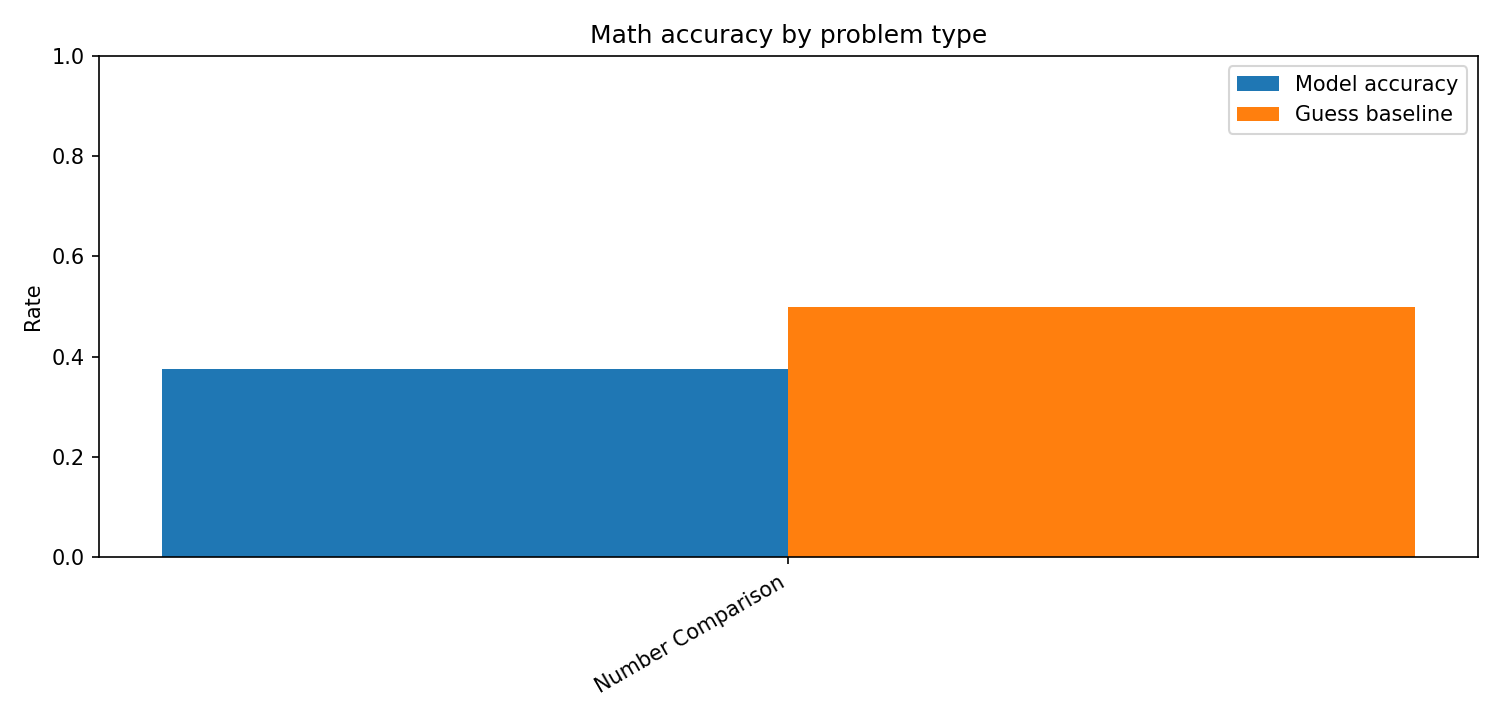

The data file committed next to this chart (first rows):
trial_type, n, accuracy, guess_baseline, lift_vs_guess, parse_rate
Number Comparison, 8, 0.375, 0.5, -0.125, 1.0
OVERALL, 8, 0.375, 0.5, -0.125, 1.0
